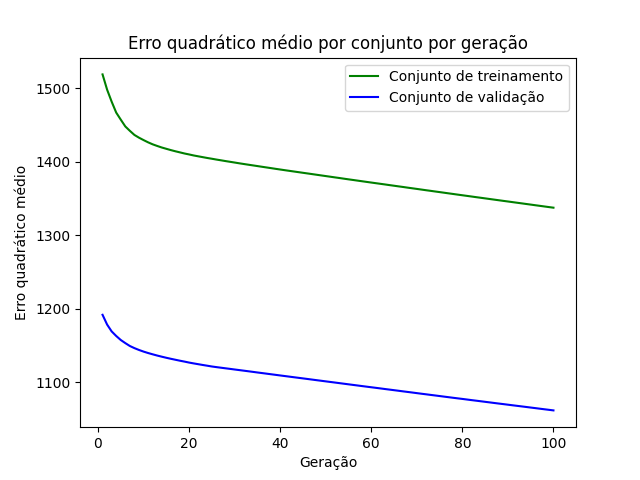

The file beside this chart, header and first rows:
epoch, loss_train, loss_val
1, 1519, 1192
2, 1498, 1179
3, 1482, 1169
4, 1467, 1163
5, 1458, 1158
6, 1448, 1154
7, 1442, 1150
8, 1437, 1147
9, 1433, 1144
10, 1430, 1142
11, 1427, 1140
12, 1424, 1138
13, 1422, 1137
14, 1420, 1135
15, 1418, 1134
16, 1416, 1132
17, 1414, 1131
18, 1413, 1130
19, 1411, 1128
20, 1410, 1127
21, 1409, 1126
22, 1408, 1125
23, 1407, 1124
24, 1405, 1123
25, 1404, 1122
26, 1403, 1121
27, 1402, 1120
28, 1401, 1119
29, 1400, 1118
30, 1399, 1118
31, 1398, 1117
32, 1397, 1116
33, 1396, 1115
34, 1395, 1114
35, 1394, 1114
36, 1393, 1113
37, 1393, 1112
38, 1392, 1111
39, 1391, 1110
40, 1390, 1110
41, 1389, 1109
42, 1388, 1108
43, 1387, 1107
44, 1386, 1106
45, 1385, 1106
46, 1384, 1105
47, 1383, 1104
48, 1383, 1103
49, 1382, 1102
50, 1381, 1101
51, 1380, 1101
52, 1379, 1100
53, 1378, 1099
54, 1377, 1098
55, 1376, 1097
56, 1375, 1097
57, 1375, 1096
58, 1374, 1095
59, 1373, 1094
60, 1372, 1093
... 40 more rows
